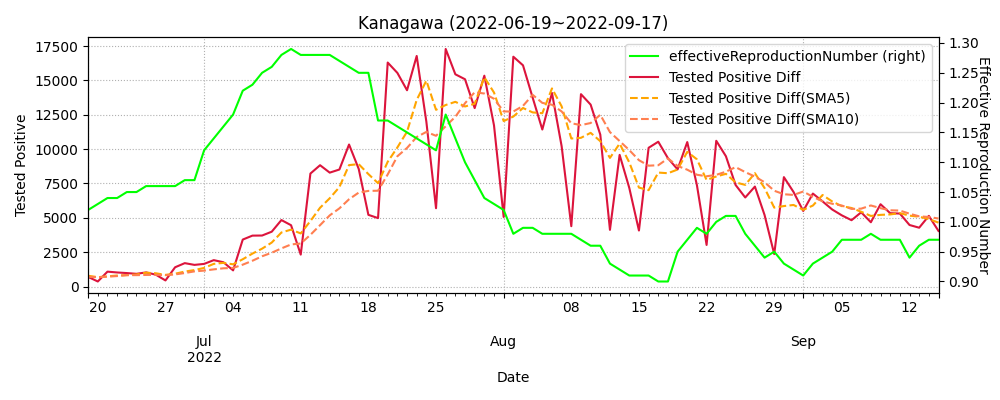

Values plotted in this chart, from the file beside it:
datetime, testedPositive, peopleTested, hospitalized, serious, discharged, deaths, effectiveReproductionNumber, Tested Positive Diff, Tested Positive Diff(SMA5), Tested Positive Diff(SMA10)
2020-01-16, 1.0, , , , , , , , , 
2020-01-17, 1.0, , , , , , , 0.0, , 
2020-01-18, 1.0, , , , , , , 0.0, , 
2020-01-19, 1.0, , , , , , , 0.0, , 
2020-01-20, 1.0, , , , , , , 0.0, , 
2020-01-21, 1.0, , , , , , , 0.0, 0.0, 
2020-01-22, 1.0, , , , , , , 0.0, 0.0, 
2020-01-23, 1.0, , , , , , , 0.0, 0.0, 
2020-01-24, 1.0, , , , , , , 0.0, 0.0, 
2020-01-25, 1.0, , , , , , , 0.0, 0.0, 
2020-01-26, 1.0, , , , , , , 0.0, 0.0, 0.0
2020-01-27, 1.0, , , , , , , 0.0, 0.0, 0.0
2020-01-28, 1.0, , , , , , , 0.0, 0.0, 0.0
2020-01-29, 1.0, , , , , , , 0.0, 0.0, 0.0
2020-01-30, 1.0, , , , , , , 0.0, 0.0, 0.0
2020-01-31, 1.0, , , , , , , 0.0, 0.0, 0.0
2020-02-01, 1.0, , , , , , , 0.0, 0.0, 0.0
2020-02-02, 1.0, , , , , , , 0.0, 0.0, 0.0
2020-02-03, 1.0, , , , , , , 0.0, 0.0, 0.0
2020-02-04, 1.0, , , , , , , 0.0, 0.0, 0.0
2020-02-05, 1.0, , , , , , , 0.0, 0.0, 0.0
2020-02-06, 1.0, , , , , , , 0.0, 0.0, 0.0
2020-02-07, 1.0, , , , , , , 0.0, 0.0, 0.0
2020-02-08, 1.0, , , , , , , 0.0, 0.0, 0.0
2020-02-09, 1.0, , , , , , , 0.0, 0.0, 0.0
2020-02-10, 1.0, , , , , , , 0.0, 0.0, 0.0
2020-02-11, 1.0, , , , , , , 0.0, 0.0, 0.0
2020-02-12, 2.0, , , , , , , 1.0, 0.2, 0.1
2020-02-13, 3.0, , , , , , , 1.0, 0.4, 0.2
2020-02-14, 4.0, , , , , , , 1.0, 0.6, 0.3
2020-02-15, 4.0, , , , , , , 0.0, 0.6, 0.3
2020-02-16, 4.0, , , , , , , 0.0, 0.6, 0.3
2020-02-17, 5.0, , , , , , , 1.0, 0.6, 0.4
2020-02-18, 6.0, , , , , , , 1.0, 0.6, 0.5
2020-02-19, 8.0, , , , , , , 2.0, 0.8, 0.7
2020-02-20, 10.0, , , , , , , 2.0, 1.2, 0.9
2020-02-21, 13.0, , , , , , , 3.0, 1.8, 1.2
2020-02-22, 13.0, , , , , , , 0.0, 1.6, 1.1
2020-02-23, 13.0, , , , , , 2.36, 0.0, 1.4, 1.0
2020-02-24, 18.0, , , , , , 2.32, 5.0, 2.0, 1.4
2020-02-25, 18.0, , , , , , 2.19, 0.0, 1.6, 1.4
2020-02-26, 19.0, , , , , , 1.54, 1.0, 1.2, 1.5
2020-02-27, 22.0, , , , , , 1.47, 3.0, 1.8, 1.7
2020-02-28, 24.0, , , , , , 1.15, 2.0, 2.2, 1.8
2020-02-29, 24.0, , , , , , 1.0, 0.0, 1.2, 1.6
2020-03-01, 27.0, , , , , , 1.21, 3.0, 1.8, 1.7
2020-03-02, 31.0, , , , , , 1.0, 4.0, 2.4, 1.8
2020-03-03, 32.0, , , , , , 1.12, 1.0, 2.0, 1.9
2020-03-04, 32.0, , , , , , 1.13, 0.0, 1.6, 1.9
2020-03-05, 36.0, , , , , , 1.06, 4.0, 2.4, 1.8
2020-03-06, 41.0, , , , , , 1.36, 5.0, 2.8, 2.3
2020-03-07, 42.0, , , , , , 1.52, 1.0, 2.2, 2.3
2020-03-08, 42.0, , , , , , 1.11, 0.0, 2.0, 2.0
2020-03-09, 42.0, , , , , , 0.89, 0.0, 2.0, 1.8
2020-03-10, 44.0, , , , , , 0.9, 2.0, 1.6, 2.0
2020-03-11, 47.0, , , , , , 1.11, 3.0, 1.2, 2.0
2020-03-12, 50.0, , , , , , 1.11, 3.0, 1.6, 1.9
2020-03-13, 51.0, , , , , , 0.68, 1.0, 1.8, 1.9
2020-03-14, 51.0, , , , , , 0.61, 0.0, 1.8, 1.9
2020-03-15, 56.0, , , , , , 1.0, 5.0, 2.4, 2.0
... 914 more rows
